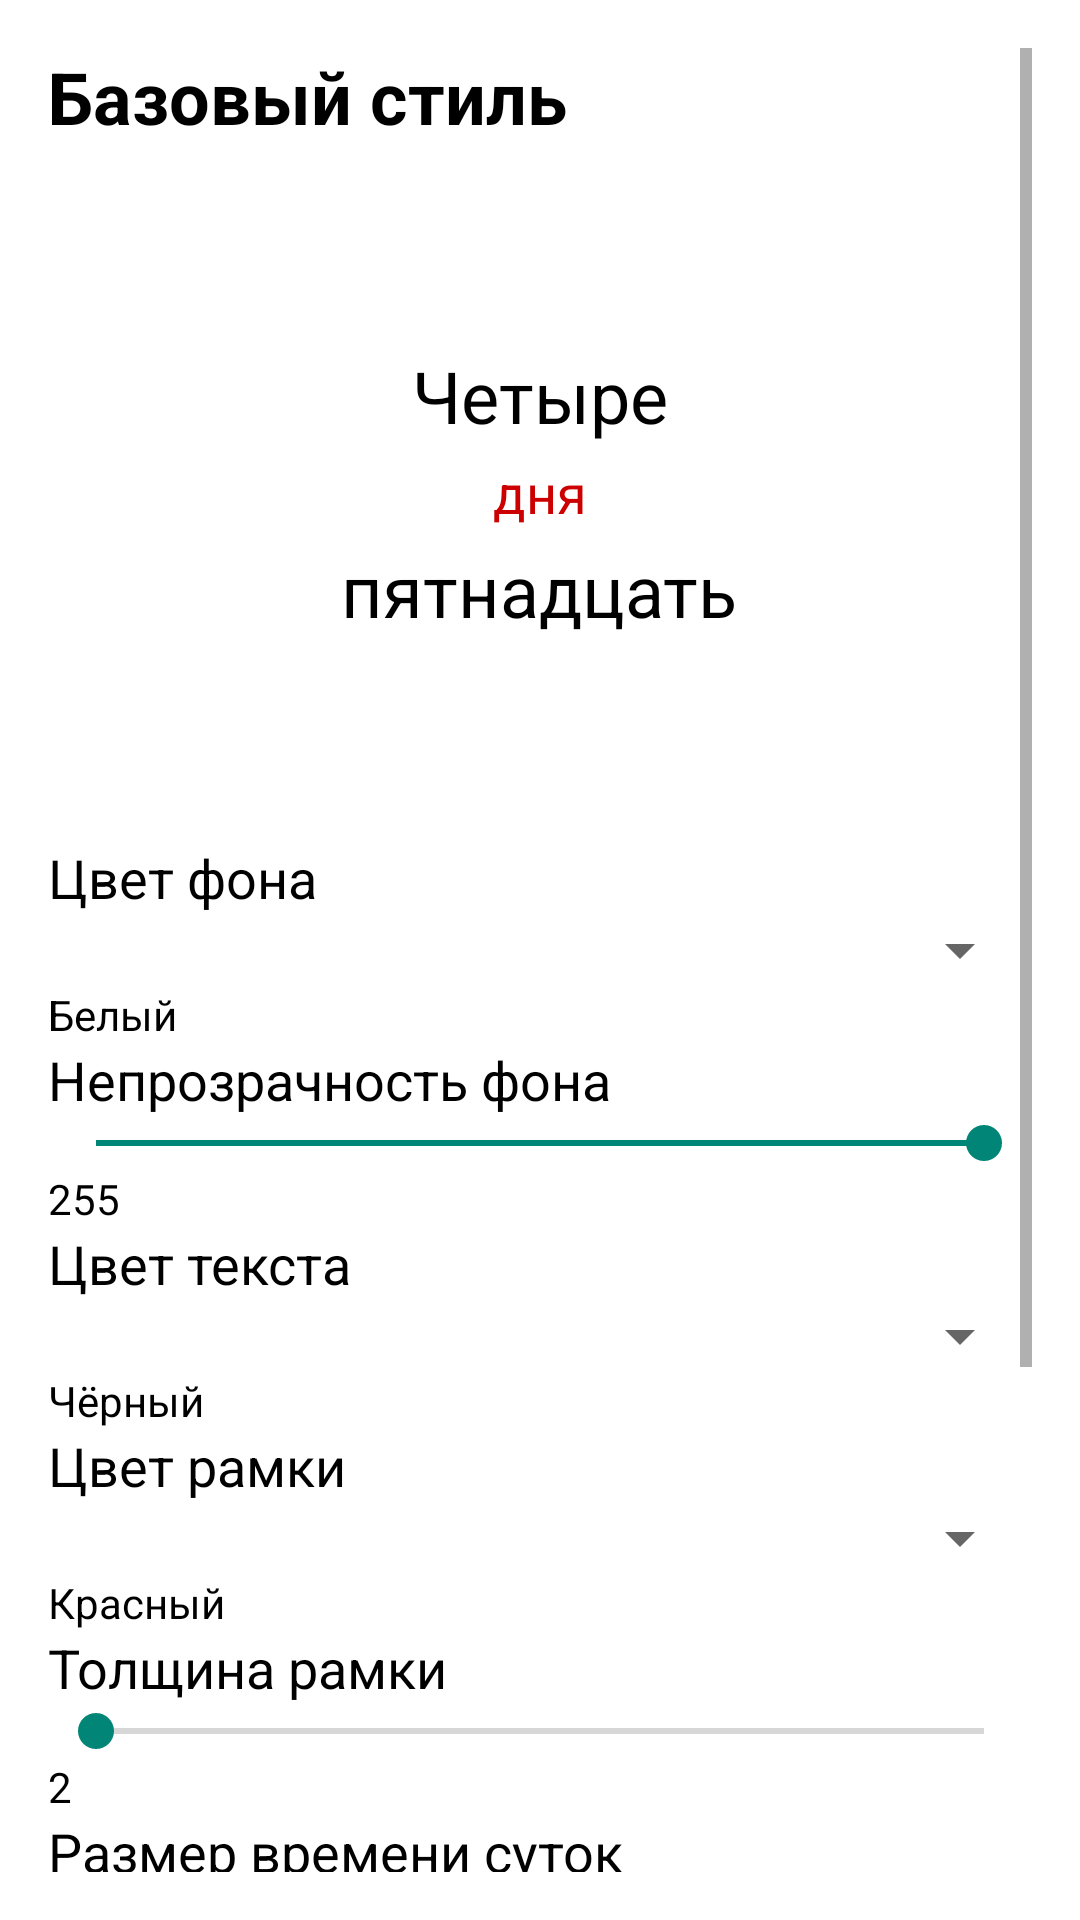

Write the Android layout XML for this screen, with the resource values it uses.
<!-- AndroidManifest.xml: activity theme AppTheme -->
<!-- res/layout/activity_basic_style.xml -->
<?xml version="1.0" encoding="utf-8"?>
<ScrollView xmlns:android="http://schemas.android.com/apk/res/android"
    android:layout_width="match_parent"
    android:layout_height="match_parent"
    android:padding="16dp">

    <LinearLayout
        android:layout_width="match_parent"
        android:layout_height="wrap_content"
        android:orientation="vertical">

        <TextView
            android:layout_width="wrap_content"
            android:layout_height="wrap_content"
            android:text="Базовый стиль"
            android:textSize="24sp"
            android:textStyle="bold"
            android:layout_marginBottom="16dp" />

        
        <FrameLayout
            android:id="@+id/preview_container"
            android:layout_width="match_parent"
            android:layout_height="200dp"
            android:layout_marginBottom="16dp"
            android:background="@drawable/widget_border">

            <LinearLayout
                android:layout_width="match_parent"
                android:layout_height="match_parent"
                android:orientation="vertical"
                android:gravity="center"
                android:padding="8dp">

                <TextView
                    android:id="@+id/preview_hour"
                    android:layout_width="wrap_content"
                    android:layout_height="wrap_content"
                    android:text="Четыре"
                    android:textColor="@android:color/black"
                    android:textSize="24sp"
                    android:layout_marginBottom="4dp" />

                <TextView
                    android:id="@+id/preview_day_night"
                    android:layout_width="wrap_content"
                    android:layout_height="wrap_content"
                    android:text="дня"
                    android:textColor="@android:color/holo_red_dark"
                    android:textSize="18sp"
                    android:layout_marginBottom="4dp" />

                <TextView
                    android:id="@+id/preview_minute"
                    android:layout_width="wrap_content"
                    android:layout_height="wrap_content"
                    android:text="пятнадцать"
                    android:textColor="@android:color/black"
                    android:textSize="24sp" />

            </LinearLayout>

        </FrameLayout>

        
        <TextView
            android:layout_width="wrap_content"
            android:layout_height="wrap_content"
            android:text="Цвет фона"
            android:textSize="18sp" />

        <Spinner
            android:id="@+id/background_color_spinner"
            android:layout_width="match_parent"
            android:layout_height="wrap_content" />

        <TextView
            android:id="@+id/background_color_value"
            android:layout_width="wrap_content"
            android:layout_height="wrap_content"
            android:text="Белый" />

        
        <TextView
            android:layout_width="wrap_content"
            android:layout_height="wrap_content"
            android:text="Непрозрачность фона"
            android:textSize="18sp" />

        <SeekBar
            android:id="@+id/background_alpha_seekbar"
            android:layout_width="match_parent"
            android:layout_height="wrap_content"
            android:max="255"
            android:progress="255" />

        <TextView
            android:id="@+id/background_alpha_value"
            android:layout_width="wrap_content"
            android:layout_height="wrap_content"
            android:text="255" />

        
        <TextView
            android:layout_width="wrap_content"
            android:layout_height="wrap_content"
            android:text="Цвет текста"
            android:textSize="18sp" />

        <Spinner
            android:id="@+id/text_color_spinner"
            android:layout_width="match_parent"
            android:layout_height="wrap_content" />

        <TextView
            android:id="@+id/text_color_value"
            android:layout_width="wrap_content"
            android:layout_height="wrap_content"
            android:text="Чёрный" />

        
        <TextView
            android:layout_width="wrap_content"
            android:layout_height="wrap_content"
            android:text="Цвет рамки"
            android:textSize="18sp" />

        <Spinner
            android:id="@+id/border_color_spinner"
            android:layout_width="match_parent"
            android:layout_height="wrap_content" />

        <TextView
            android:id="@+id/border_color_value"
            android:layout_width="wrap_content"
            android:layout_height="wrap_content"
            android:text="Красный" />

        
        <TextView
            android:layout_width="wrap_content"
            android:layout_height="wrap_content"
            android:text="Толщина рамки"
            android:textSize="18sp" />

        <SeekBar
            android:id="@+id/border_width_seekbar"
            android:layout_width="match_parent"
            android:layout_height="wrap_content"
            android:max="20" />

        <TextView
            android:id="@+id/border_width_value"
            android:layout_width="wrap_content"
            android:layout_height="wrap_content"
            android:text="2" />

        
        <TextView
            android:layout_width="wrap_content"
            android:layout_height="wrap_content"
            android:text="Размер времени суток"
            android:textSize="18sp" />

        <SeekBar
            android:id="@+id/day_night_size_seekbar"
            android:layout_width="match_parent"
            android:layout_height="wrap_content"
            android:max="50"
            android:progress="8" />

        <TextView
            android:id="@+id/day_night_size_value"
            android:layout_width="wrap_content"
            android:layout_height="wrap_content"
            android:text="18" />

        
        <CheckBox
            android:id="@+id/use_12_hour_checkbox"
            android:layout_width="wrap_content"
            android:layout_height="wrap_content"
            android:text="12-часовой формат"
            android:checked="true" />

        
        <TextView
            android:layout_width="wrap_content"
            android:layout_height="wrap_content"
            android:text="Размер часов"
            android:textSize="18sp" />

        <SeekBar
            android:id="@+id/hour_size_seekbar"
            android:layout_width="match_parent"
            android:layout_height="wrap_content"
            android:max="50"
            android:progress="14" />

        <TextView
            android:id="@+id/hour_size_value"
            android:layout_width="wrap_content"
            android:layout_height="wrap_content"
            android:text="24" />

        
        <TextView
            android:layout_width="wrap_content"
            android:layout_height="wrap_content"
            android:text="Размер минут"
            android:textSize="18sp" />

        <SeekBar
            android:id="@+id/minute_size_seekbar"
            android:layout_width="match_parent"
            android:layout_height="wrap_content"
            android:max="50"
            android:progress="14" />

        <TextView
            android:id="@+id/minute_size_value"
            android:layout_width="wrap_content"
            android:layout_height="wrap_content"
            android:text="24" />

        
        <Button
            android:id="@+id/save_button"
            android:layout_width="match_parent"
            android:layout_height="wrap_content"
            android:text="Сохранить"
            android:layout_marginTop="16dp" />

    </LinearLayout>

</ScrollView>
<!-- resources referenced by this layout -->
<resources>
  <style name="AppTheme" parent="Theme.AppCompat.Light.DarkActionBar">
          
          <item name="android:windowBackground">@android:color/white</item>
          <item name="android:textColor">@android:color/black</item>
          <item name="android:colorBackground">@android:color/white</item>
          <item name="android:colorPrimary">@android:color/holo_blue_light</item>
          <item name="android:colorPrimaryDark">@android:color/holo_blue_dark</item>
          <item name="android:colorAccent">@android:color/holo_orange_light</item>
      </style>
</resources>
